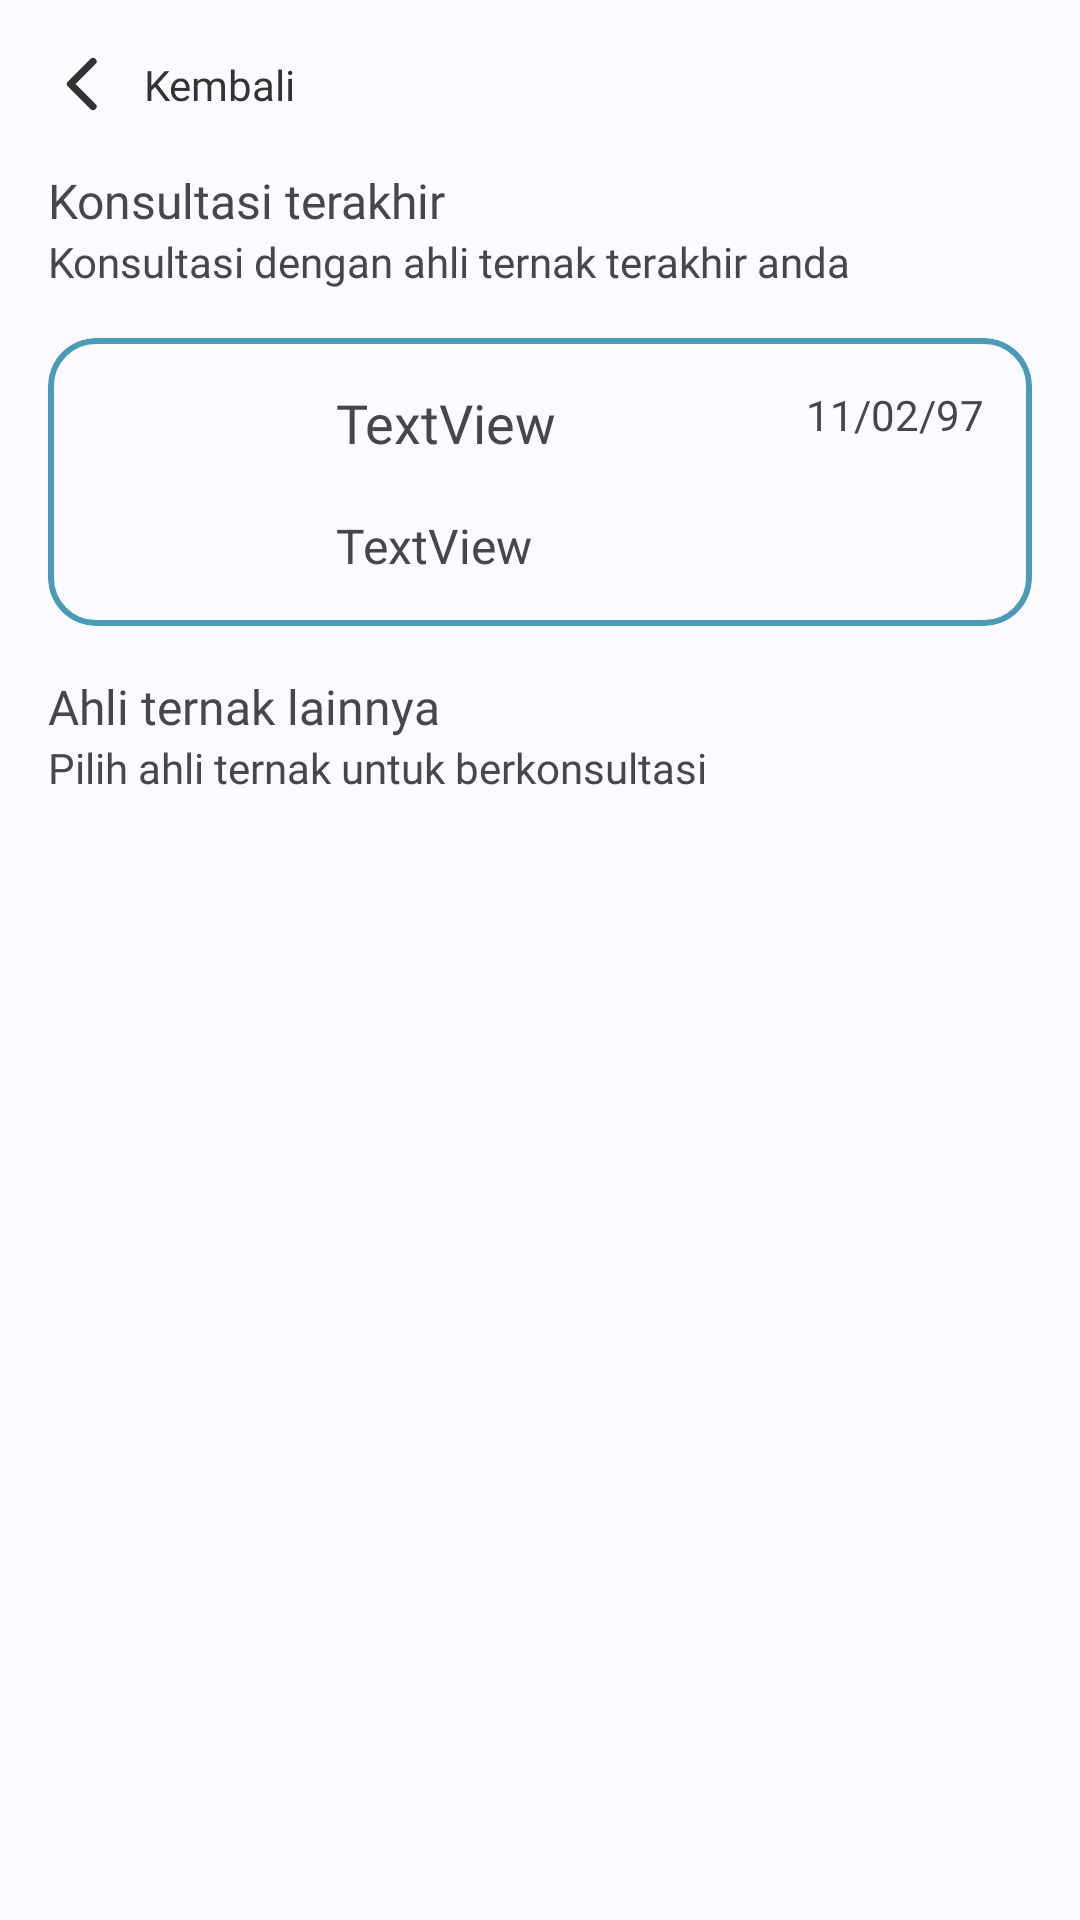

Android layout source for this screen:
<!-- AndroidManifest.xml: application theme Theme.TernaQu -->
<!-- res/layout/fragment_chat_list.xml -->
<?xml version="1.0" encoding="utf-8"?>
<LinearLayout xmlns:android="http://schemas.android.com/apk/res/android"
    xmlns:tools="http://schemas.android.com/tools"
    android:layout_width="match_parent"
    android:layout_height="match_parent"
    xmlns:app="http://schemas.android.com/apk/res-auto"
    android:background="@color/whiteBgAlt"
    android:orientation="vertical"
    tools:context=".ui.chat.ChatListFragment">

    <androidx.constraintlayout.widget.ConstraintLayout
        android:id="@+id/nav_back"
        android:layout_width="wrap_content"
        android:layout_height="wrap_content"
        android:layout_margin="16dp">

        <ImageView
            android:id="@+id/imageView10"
            android:layout_width="24dp"
            android:layout_height="24dp"
            android:src="@drawable/caretleft"
            app:layout_constraintBottom_toBottomOf="parent"
            app:layout_constraintStart_toStartOf="parent"
            app:layout_constraintTop_toTopOf="parent" />

        <TextView
            android:id="@+id/textView19"
            android:layout_width="wrap_content"
            android:layout_height="wrap_content"
            android:layout_marginStart="8dp"
            android:fontFamily="@font/poppins_medium"
            android:text="@string/arrow_back"
            android:textColor="@color/textColor"
            app:layout_constraintBottom_toBottomOf="parent"
            app:layout_constraintEnd_toEndOf="parent"
            app:layout_constraintStart_toEndOf="@+id/imageView10"
            app:layout_constraintTop_toTopOf="parent" />
    </androidx.constraintlayout.widget.ConstraintLayout>

    <TextView
        android:id="@+id/textView32"
        android:layout_width="match_parent"
        android:layout_height="wrap_content"
        android:layout_marginStart="16dp"
        android:layout_marginEnd="16dp"
        android:fontFamily="@font/poppins_semibold"
        android:textSize="16sp"
        android:text="@string/last_consul" />

    <TextView
        android:id="@+id/textView33"
        android:layout_width="match_parent"
        android:layout_height="wrap_content"
        android:layout_marginStart="16dp"
        android:layout_marginEnd="16dp"
        android:text="@string/last_consul_sub"
        android:fontFamily="@font/poppins"
        android:textSize="14sp" />

    <com.google.android.material.card.MaterialCardView
        android:layout_width="match_parent"
        android:layout_height="wrap_content"
        android:layout_margin="16dp"
        app:cardBackgroundColor="@color/whiteBgAlt"
        app:cardCornerRadius="16dp"
        app:cardElevation="0dp"
        app:strokeColor="@color/secondaryBlue"
        app:strokeWidth="2dp" >

        <androidx.constraintlayout.widget.ConstraintLayout
            android:layout_width="match_parent"
            android:layout_height="match_parent">

            <ImageView
                android:id="@+id/imageView13"
                android:layout_width="64dp"
                android:layout_height="64dp"
                android:layout_marginStart="16dp"
                android:layout_marginTop="16dp"
                android:layout_marginBottom="16dp"
                app:layout_constraintBottom_toBottomOf="parent"
                app:layout_constraintStart_toStartOf="parent"
                app:layout_constraintTop_toTopOf="parent"
                tools:src="@tools:sample/avatars" />

            <TextView
                android:id="@+id/textView34"
                android:layout_width="0dp"
                android:layout_height="wrap_content"
                android:layout_marginStart="16dp"
                android:layout_marginEnd="16dp"
                android:fontFamily="@font/poppins_medium"
                android:text="TextView"
                android:textSize="18sp"
                app:layout_constraintEnd_toStartOf="@+id/textView36"
                app:layout_constraintStart_toEndOf="@+id/imageView13"
                app:layout_constraintTop_toTopOf="@+id/imageView13" />

            <TextView
                android:id="@+id/textView35"
                android:layout_width="0dp"
                android:layout_height="wrap_content"
                android:layout_marginStart="16dp"
                android:layout_marginTop="8dp"
                android:text="TextView"
                android:textSize="16sp"
                app:layout_constraintBottom_toBottomOf="@+id/imageView13"
                app:layout_constraintEnd_toEndOf="@+id/textView36"
                app:layout_constraintStart_toEndOf="@+id/imageView13"
                app:layout_constraintTop_toBottomOf="@+id/textView34"
                app:layout_constraintVertical_bias="1.0" />

            <TextView
                android:id="@+id/textView36"
                android:layout_width="wrap_content"
                android:layout_height="wrap_content"
                android:layout_marginTop="16dp"
                android:layout_marginEnd="16dp"
                android:fontFamily="@font/poppins"
                android:text="11/02/97"
                app:layout_constraintEnd_toEndOf="parent"
                app:layout_constraintTop_toTopOf="parent" />
        </androidx.constraintlayout.widget.ConstraintLayout>
    </com.google.android.material.card.MaterialCardView>

    <TextView
        android:id="@+id/textView38"
        android:layout_width="match_parent"
        android:layout_height="wrap_content"
        android:layout_marginStart="16dp"
        android:layout_marginEnd="16dp"
        android:fontFamily="@font/poppins_semibold"
        android:text="@string/other_nutritionist"
        android:textSize="16sp" />

    <TextView
        android:id="@+id/textView37"
        android:layout_width="match_parent"
        android:layout_height="wrap_content"
        android:layout_marginStart="16dp"
        android:layout_marginEnd="16dp"
        android:fontFamily="@font/poppins"
        android:text="@string/other_nutritionist_sub"
        android:textSize="14sp" />

    <androidx.recyclerview.widget.RecyclerView
        android:id="@+id/rv_nutritionists"
        android:layout_width="match_parent"
        android:layout_height="match_parent"
        android:layout_marginStart="16dp"
        android:layout_marginTop="16dp"
        android:layout_marginEnd="16dp"
        tools:listitem="@layout/card_nutritionist" />

</LinearLayout>
<!-- res/layout/card_nutritionist.xml (included above) -->
<?xml version="1.0" encoding="utf-8"?>
<LinearLayout xmlns:android="http://schemas.android.com/apk/res/android"
    xmlns:app="http://schemas.android.com/apk/res-auto"
    xmlns:tools="http://schemas.android.com/tools"
    android:layout_width="match_parent"
    android:layout_height="wrap_content"
    android:background="@color/whiteBgAlt"
    android:orientation="vertical">

    <androidx.cardview.widget.CardView
        android:layout_width="match_parent"
        android:layout_height="wrap_content"
        android:layout_marginBottom="16dp"
        app:cardBackgroundColor="@color/fadeBlue"
        app:cardCornerRadius="16dp">


        <androidx.constraintlayout.widget.ConstraintLayout
            android:layout_width="match_parent"
            android:layout_height="match_parent">

            <ImageView
                android:id="@+id/imageView14"
                android:layout_width="64dp"
                android:layout_height="64dp"
                android:layout_margin="16dp"
                app:layout_constraintBottom_toBottomOf="parent"
                app:layout_constraintStart_toStartOf="parent"
                app:layout_constraintTop_toTopOf="parent"
                tools:srcCompat="@tools:sample/avatars" />

            <TextView
                android:id="@+id/textView34"
                android:layout_width="0dp"
                android:layout_height="wrap_content"
                android:layout_marginStart="16dp"
                android:layout_marginTop="16dp"
                android:layout_marginEnd="16dp"
                android:fontFamily="@font/poppins_medium"
                android:text="TextView"
                android:textSize="18sp"
                app:layout_constraintEnd_toEndOf="parent"
                app:layout_constraintStart_toEndOf="@+id/imageView14"
                app:layout_constraintTop_toTopOf="parent" />

            <TextView
                android:id="@+id/textView35"
                android:layout_width="0dp"
                android:layout_height="wrap_content"
                android:layout_marginStart="16dp"
                android:layout_marginEnd="16dp"
                android:layout_marginTop="8dp"
                android:text="TextView"
                android:textSize="16sp"
                app:layout_constraintBottom_toBottomOf="@+id/imageView14"
                app:layout_constraintEnd_toEndOf="parent"
                app:layout_constraintStart_toEndOf="@+id/imageView14"
                app:layout_constraintTop_toBottomOf="@+id/textView34"
                app:layout_constraintVertical_bias="1.0"/>

        </androidx.constraintlayout.widget.ConstraintLayout>

    </androidx.cardview.widget.CardView>

</LinearLayout>
<!-- resources referenced by this layout -->
<resources>
  <color name="fadeBlue">#EAEFF5</color>
  <color name="secondaryBlue">#4B9BB7</color>
  <color name="textColor">#333333</color>
  <color name="whiteBgAlt">#FBFAFF</color>
  <!-- drawable caretleft (drawable) -->
  <vector xmlns:android="http://schemas.android.com/apk/res/android"
      android:width="20dp"
      android:height="20dp"
      android:viewportWidth="20"
      android:viewportHeight="20">
    <path
        android:pathData="M12.5,16.25L6.25,10L12.5,3.75"
        android:strokeLineJoin="round"
        android:strokeWidth="2"
        android:fillColor="#00000000"
        android:strokeColor="#333333"
        android:strokeLineCap="round"/>
  </vector>
  <string name="arrow_back">Kembali</string>
  <string name="last_consul">Konsultasi terakhir</string>
  <string name="last_consul_sub">Konsultasi dengan ahli ternak terakhir anda</string>
  <string name="other_nutritionist">Ahli ternak lainnya</string>
  <string name="other_nutritionist_sub">Pilih ahli ternak untuk berkonsultasi</string>
  <color name="md_theme_light_primary">#3D5AA9</color>
  <color name="md_theme_light_onPrimary">#FFFFFF</color>
  <color name="md_theme_light_primaryContainer">#DBE1FF</color>
  <color name="md_theme_light_onPrimaryContainer">#00174A</color>
  <color name="md_theme_light_secondary">#006780</color>
  <color name="md_theme_light_onSecondary">#FFFFFF</color>
  <color name="md_theme_light_secondaryContainer">#B8EAFF</color>
  <color name="md_theme_light_onSecondaryContainer">#001F28</color>
  <color name="md_theme_light_tertiary">#256C2C</color>
  <color name="md_theme_light_onTertiary">#FFFFFF</color>
  <color name="md_theme_light_tertiaryContainer">#A9F5A4</color>
  <color name="md_theme_light_onTertiaryContainer">#002204</color>
  <color name="md_theme_light_error">#BA1A1A</color>
  <color name="md_theme_light_errorContainer">#FFDAD6</color>
  <color name="md_theme_light_onError">#FFFFFF</color>
  <color name="md_theme_light_onErrorContainer">#410002</color>
  <color name="md_theme_light_background">#FAFCFF</color>
  <color name="md_theme_light_onBackground">#001F2A</color>
  <color name="md_theme_light_surface">#FAFCFF</color>
  <color name="md_theme_light_onSurface">#001F2A</color>
  <color name="md_theme_light_surfaceVariant">#E2E2EC</color>
  <color name="md_theme_light_onSurfaceVariant">#45464F</color>
  <color name="md_theme_light_outline">#757680</color>
  <color name="md_theme_light_inverseOnSurface">#E1F4FF</color>
  <color name="md_theme_light_inverseSurface">#003547</color>
  <color name="md_theme_light_inversePrimary">#B3C5FF</color>
</resources>
